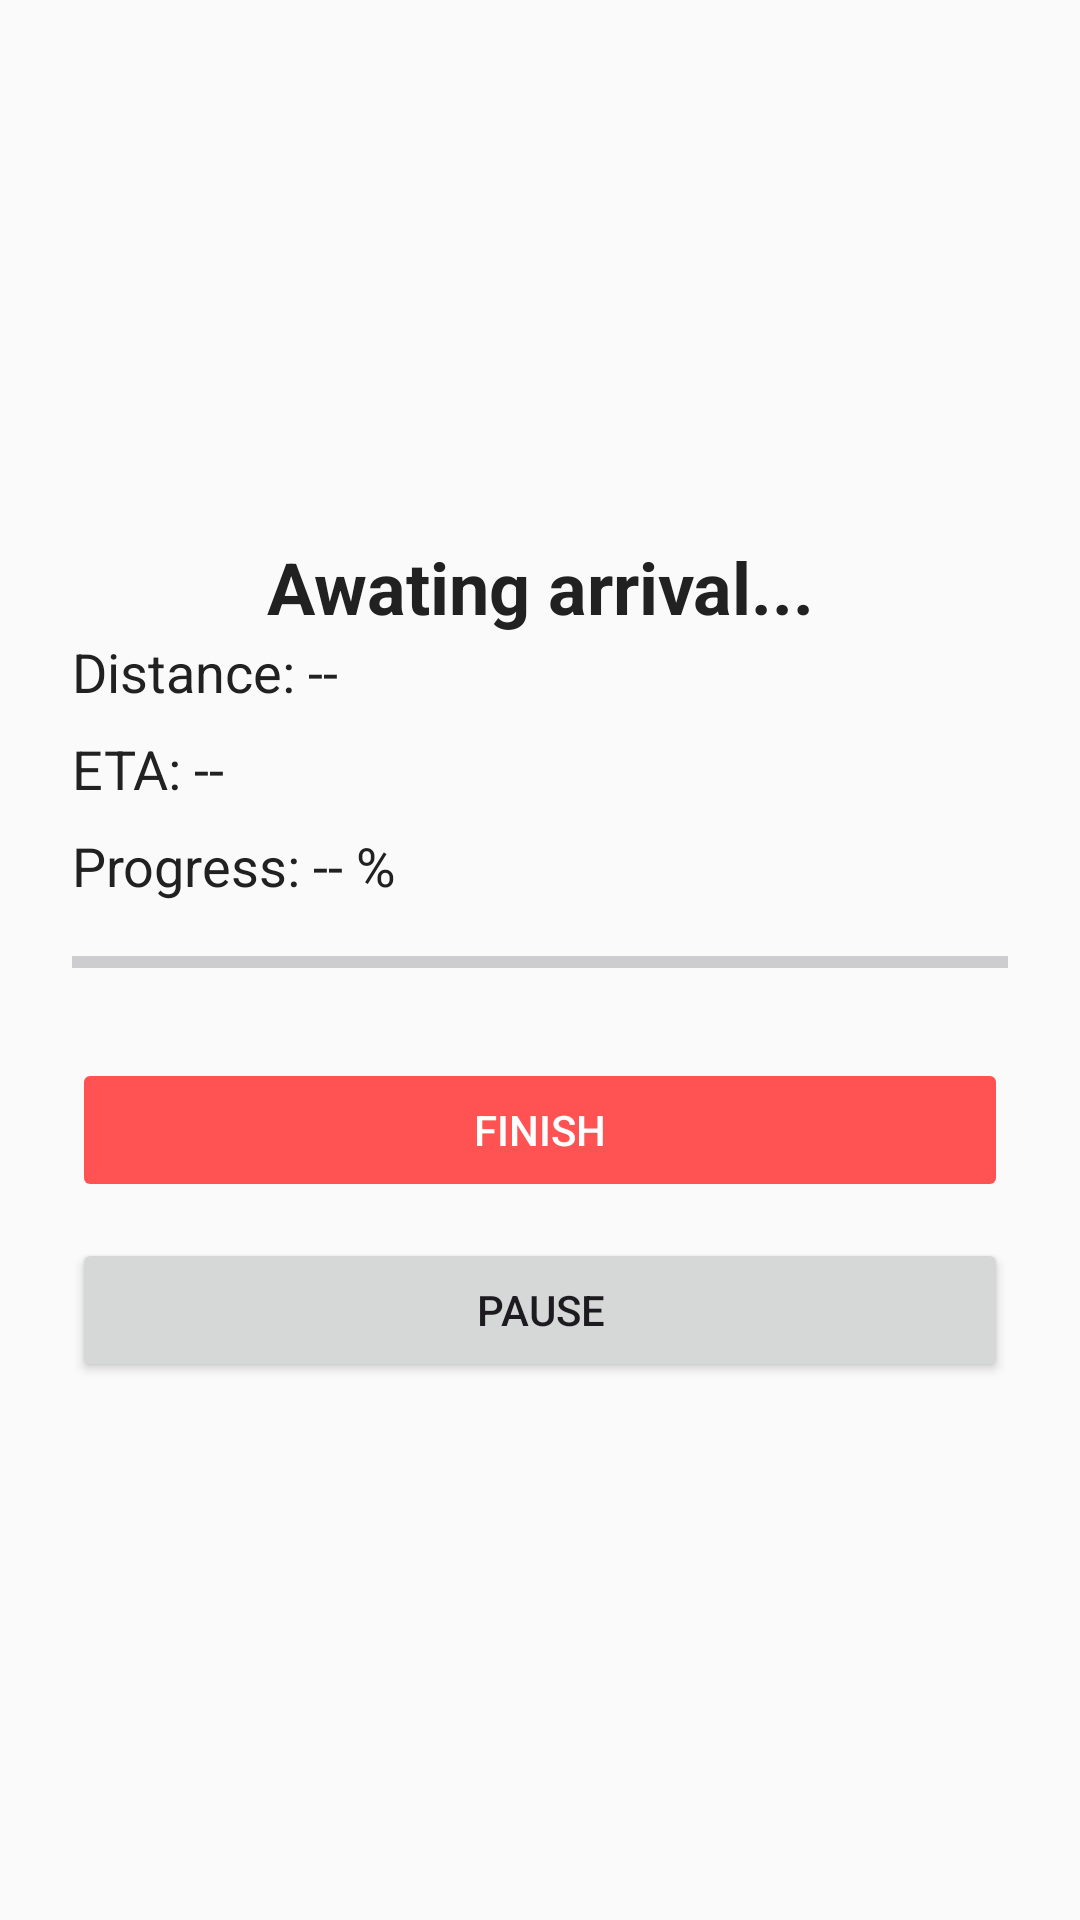

This screen was rendered from an Android layout file. Write that file and the resources it references.
<!-- AndroidManifest.xml: application theme Theme.AreWeThereYet -->
<!-- res/layout/activity_reaching_destination.xml -->
<?xml version="1.0" encoding="utf-8"?>
<androidx.constraintlayout.widget.ConstraintLayout
    xmlns:android="http://schemas.android.com/apk/res/android"
    xmlns:app="http://schemas.android.com/apk/res-auto"
    xmlns:tools="http://schemas.android.com/tools"
    android:id="@+id/main"
    android:layout_width="match_parent"
    android:layout_height="match_parent"
    android:padding="16dp"
    android:background="#FAFAFA">

    <LinearLayout
        android:layout_width="0dp"
        android:layout_height="wrap_content"
        android:layout_marginStart="8dp"
        android:layout_marginEnd="8dp"
        android:orientation="vertical"
        app:layout_constraintBottom_toBottomOf="parent"
        app:layout_constraintEnd_toEndOf="parent"
        app:layout_constraintStart_toStartOf="parent"
        app:layout_constraintTop_toTopOf="parent">

        <TextView
            android:id="@+id/titleText"
            android:layout_width="match_parent"
            android:layout_height="wrap_content"
            android:gravity="center"
            android:text="@string/awating_arrival"
            android:textColor="#212121"
            android:textSize="24sp"
            android:textStyle="bold"
            app:layout_constraintEnd_toEndOf="parent"
            app:layout_constraintStart_toStartOf="parent"
            app:layout_constraintTop_toTopOf="parent" />

        <LinearLayout
            android:layout_width="match_parent"
            android:layout_height="wrap_content"
            android:orientation="vertical">

            <TextView
                android:id="@+id/distanceText"
                android:layout_width="wrap_content"
                android:layout_height="wrap_content"
                android:layout_marginBottom="8dp"
                android:text="@string/distance"
                android:textColor="#212121"
                android:textSize="18sp" />

            <TextView
                android:id="@+id/etaText"
                android:layout_width="wrap_content"
                android:layout_height="wrap_content"
                android:layout_marginBottom="8dp"
                android:text="@string/eta"
                android:textColor="#212121"
                android:textSize="18sp" />

            <TextView
                android:id="@+id/percentText"
                android:layout_width="wrap_content"
                android:layout_height="wrap_content"
                android:layout_marginBottom="12dp"
                android:text="@string/progress"
                android:textColor="#212121"
                android:textSize="18sp" />

            <ProgressBar
                android:id="@+id/progressBar"
                style="?android:attr/progressBarStyleHorizontal"
                android:layout_width="match_parent"
                android:layout_height="wrap_content"
                android:max="100"
                android:progress="0" />
        </LinearLayout>

        <Button
            android:id="@+id/finishButton"
            android:layout_width="match_parent"
            android:layout_height="wrap_content"
            android:layout_marginTop="24dp"
            android:backgroundTint="#FF5252"
            android:enabled="false"
            android:text="@string/finish_reaching"
            android:textColor="#FFFFFF"
            app:layout_constraintBottom_toBottomOf="@id/main"
            app:layout_constraintEnd_toEndOf="parent"
            app:layout_constraintStart_toStartOf="parent" />

        <Button
            android:id="@+id/pauseButton"
            android:layout_width="match_parent"
            android:layout_height="wrap_content"
            android:layout_marginTop="12dp"
            android:text="@string/pause_check"
            app:layout_constraintBottom_toTopOf="@id/finishButton"
            app:layout_constraintEnd_toEndOf="parent"
            app:layout_constraintStart_toStartOf="parent" />
    </LinearLayout>
</androidx.constraintlayout.widget.ConstraintLayout>
<!-- resources referenced by this layout -->
<resources>
  <string name="awating_arrival">Awating arrival...</string>
  <string name="distance">Distance: --</string>
  <string name="eta">ETA: --</string>
  <string name="finish_reaching">Finish</string>
  <string name="pause_check">Pause</string>
  <string name="progress">Progress: -- %</string>
  <style name="Theme.AreWeThereYet" parent="Base.Theme.AreWeThereYet" />
  <style name="Base.Theme.AreWeThereYet" parent="Theme.Material3.DayNight.NoActionBar">
          
          
      </style>
</resources>
